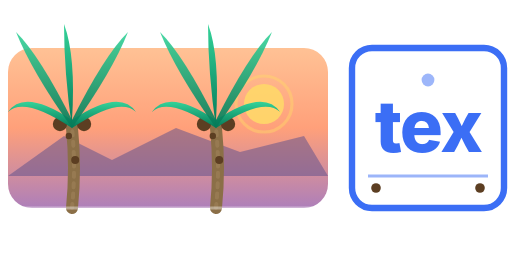
t = 0.00 s
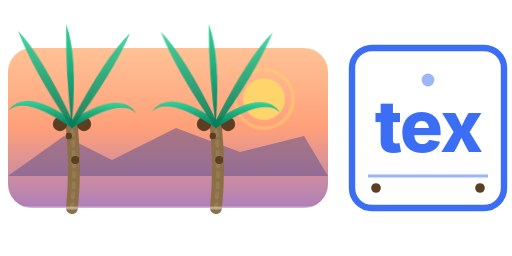
t = 1.13 s
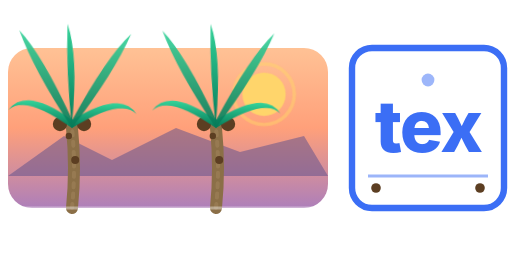
t = 1.75 s
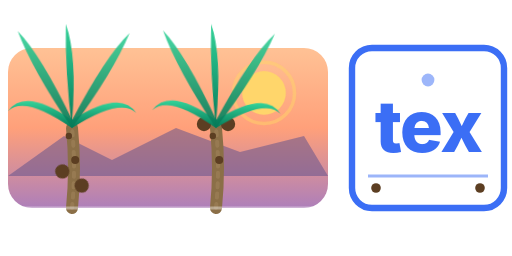
t = 3.00 s
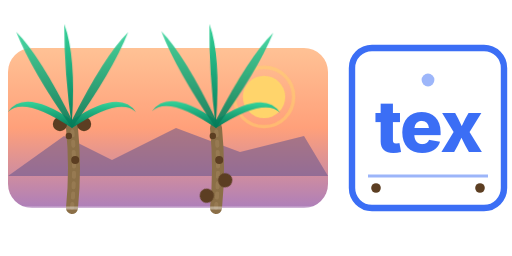
t = 3.63 s
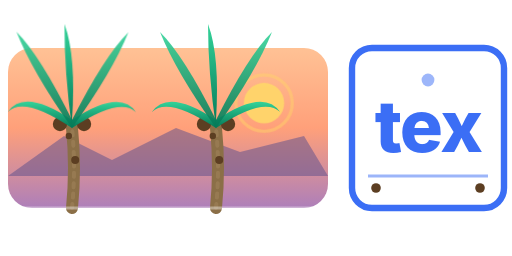
t = 4.50 s

The animated SVG that drew these frames (rendered in a browser with its animation timeline set to each time). Animation: 4 CSS @keyframes rules; one cycle of 5.50 s, repeats indefinitely.

<svg xmlns="http://www.w3.org/2000/svg" viewBox="0 0 64 32" width="64" height="32" role="img" aria-label="Htex palm H sunset animated">
  <defs>
    <linearGradient id="sky2" x1="0" y1="0" x2="0" y2="32" gradientUnits="userSpaceOnUse">
      <stop offset="0" stop-color="#FFD6A5"/>
      <stop offset="0.5" stop-color="#FFA07A"/>
      <stop offset="1" stop-color="#7C6BE0"/>
    </linearGradient>
    <linearGradient id="leaf2" x1="0" y1="0" x2="0" y2="1" gradientUnits="objectBoundingBox">
      <stop offset="0" stop-color="#34D399"/>
      <stop offset="1" stop-color="#047857"/>
    </linearGradient>
    <style>
      #palm-anim .sun { transform-origin: 33px 13px; animation: pa-sun 5s ease-in-out infinite; }
      #palm-anim .leaf-l { transform-origin: 9px 16px; animation: pa-leaf 4s ease-in-out infinite; }
      #palm-anim .leaf-r { transform-origin: 27px 16px; animation: pa-leaf 4s ease-in-out infinite 0.5s; }
      #palm-anim .coconut-l { transform-origin: 9px 15.5px; animation: pa-fall-l 4s cubic-bezier(.55,.05,.7,.4) infinite; }
      #palm-anim .coconut-r { transform-origin: 27px 15.5px; animation: pa-fall-r 4s cubic-bezier(.55,.05,.7,.4) infinite 1.2s; }
      @keyframes pa-sun {
        0%, 100% { transform: translateY(0) scale(1); opacity: 0.95; }
        50% { transform: translateY(-1.5px) scale(1.1); opacity: 1; }
      }
      @keyframes pa-leaf {
        0%, 100% { transform: rotate(0deg); }
        50% { transform: rotate(2deg); }
      }
      @keyframes pa-fall-l {
        0%, 50% { transform: translateY(0) rotate(0); opacity: 1; }
        60% { transform: translateY(8px) rotate(40deg); opacity: 1; }
        70% { transform: translateY(8.5px) rotate(45deg); opacity: 1; }
        80%, 100% { transform: translateY(0) rotate(0); opacity: 1; }
      }
      @keyframes pa-fall-r {
        0%, 50% { transform: translateY(0) rotate(0); opacity: 1; }
        60% { transform: translateY(8px) rotate(-40deg); opacity: 1; }
        70% { transform: translateY(8.5px) rotate(-45deg); opacity: 1; }
        80%, 100% { transform: translateY(0) rotate(0); opacity: 1; }
      }
    </style>
  </defs>

  <g id="palm-anim">
    <!-- H 票根主区(海岛黄昏) -->
    <rect x="1" y="6" width="40" height="20" rx="3" fill="url(#sky2)"/>
    <!-- 远山 -->
    <path d="M 1 22 L 8 17 L 14 20 L 22 16 L 30 19 L 38 17 L 41 22 Z" fill="#5B4F8C" opacity="0.5"/>
    <!-- 太阳(脉动) -->
    <g class="sun">
      <circle cx="33" cy="13" r="2.5" fill="#FFD66B"/>
      <circle cx="33" cy="13" r="3.5" fill="none" stroke="#FFD66B" stroke-width="0.4" opacity="0.5"/>
    </g>
    <!-- 左椰子树 -->
    <g>
      <path d="M 9 26 Q 9.5 21, 9 16" stroke="#8B6F47" stroke-width="1.5" stroke-linecap="round" fill="none"/>
      <path d="M 9 26 Q 9.5 21, 9 16" stroke="#A0825A" stroke-width="0.5" stroke-linecap="round" fill="none" stroke-dasharray="0.5,0.8" opacity="0.6"/>
      <circle cx="9.4" cy="20" r="0.5" fill="#5C3E22"/>
      <circle cx="8.6" cy="17" r="0.4" fill="#5C3E22"/>
      <g class="coconut-l">
        <circle cx="10.5" cy="15.5" r="0.9" fill="#5C3E22"/>
        <circle cx="7.5" cy="15.5" r="0.9" fill="#5C3E22"/>
      </g>
      <g class="leaf-l">
        <path d="M 9 16 Q 3 12, 1 14 Q 3 11, 9 15 Z" fill="url(#leaf2)"/>
        <path d="M 9 16 Q 15 12, 17 14 Q 15 11, 9 15 Z" fill="url(#leaf2)"/>
        <path d="M 9 16 Q 4 9, 2 4 Q 5 7, 9 15 Z" fill="url(#leaf2)" opacity="0.9"/>
        <path d="M 9 16 Q 14 9, 16 4 Q 13 7, 9 15 Z" fill="url(#leaf2)" opacity="0.9"/>
        <path d="M 9 16 Q 8 9, 8 3 Q 9.5 7, 9 15 Z" fill="url(#leaf2)"/>
      </g>
    </g>
    <!-- 右椰子树 -->
    <g>
      <path d="M 27 26 Q 27.5 21, 27 16" stroke="#8B6F47" stroke-width="1.5" stroke-linecap="round" fill="none"/>
      <path d="M 27 26 Q 27.5 21, 27 16" stroke="#A0825A" stroke-width="0.5" stroke-linecap="round" fill="none" stroke-dasharray="0.5,0.8" opacity="0.6"/>
      <circle cx="27.4" cy="20" r="0.5" fill="#5C3E22"/>
      <circle cx="26.6" cy="17" r="0.4" fill="#5C3E22"/>
      <g class="coconut-r">
        <circle cx="28.5" cy="15.5" r="0.9" fill="#5C3E22"/>
        <circle cx="25.5" cy="15.5" r="0.9" fill="#5C3E22"/>
      </g>
      <g class="leaf-r">
        <path d="M 27 16 Q 21 12, 19 14 Q 21 11, 27 15 Z" fill="url(#leaf2)"/>
        <path d="M 27 16 Q 33 12, 35 14 Q 33 11, 27 15 Z" fill="url(#leaf2)"/>
        <path d="M 27 16 Q 22 9, 20 4 Q 23 7, 27 15 Z" fill="url(#leaf2)" opacity="0.9"/>
        <path d="M 27 16 Q 32 9, 34 4 Q 31 7, 27 15 Z" fill="url(#leaf2)" opacity="0.9"/>
        <path d="M 27 16 Q 26 9, 26 3 Q 27.5 7, 27 15 Z" fill="url(#leaf2)"/>
      </g>
    </g>
    <!-- 海平面 = H 横线 -->
    <line x1="1" y1="26" x2="41" y2="26" stroke="#fff" stroke-width="0.4" opacity="0.4"/>
    <!-- 撕齿 -->
    <circle cx="42" cy="6" r="1.8" fill="#fff"/>
    <circle cx="42" cy="26" r="1.8" fill="#fff"/>
    <line x1="42" y1="10" x2="42" y2="22" stroke="#fff" stroke-width="0.6" stroke-dasharray="1.2,1.2"/>
    <!-- tex 副券 -->
    <rect x="44" y="6" width="19" height="20" rx="2.5" fill="#fff" stroke="#3B6EF5" stroke-width="0.8"/>
    <circle cx="53.5" cy="10" r="0.8" fill="#3B6EF5" opacity="0.5"/>
    <text x="53.5" y="19" font-size="9" font-weight="800" fill="#3B6EF5" text-anchor="middle" font-family="-apple-system, system-ui, sans-serif" letter-spacing="-0.2">tex</text>
    <line x1="46" y1="22" x2="61" y2="22" stroke="#3B6EF5" stroke-width="0.4" opacity="0.5"/>
    <circle cx="47" cy="23.5" r="0.6" fill="#5C3E22"/>
    <circle cx="60" cy="23.5" r="0.6" fill="#5C3E22"/>
  </g>
</svg>
